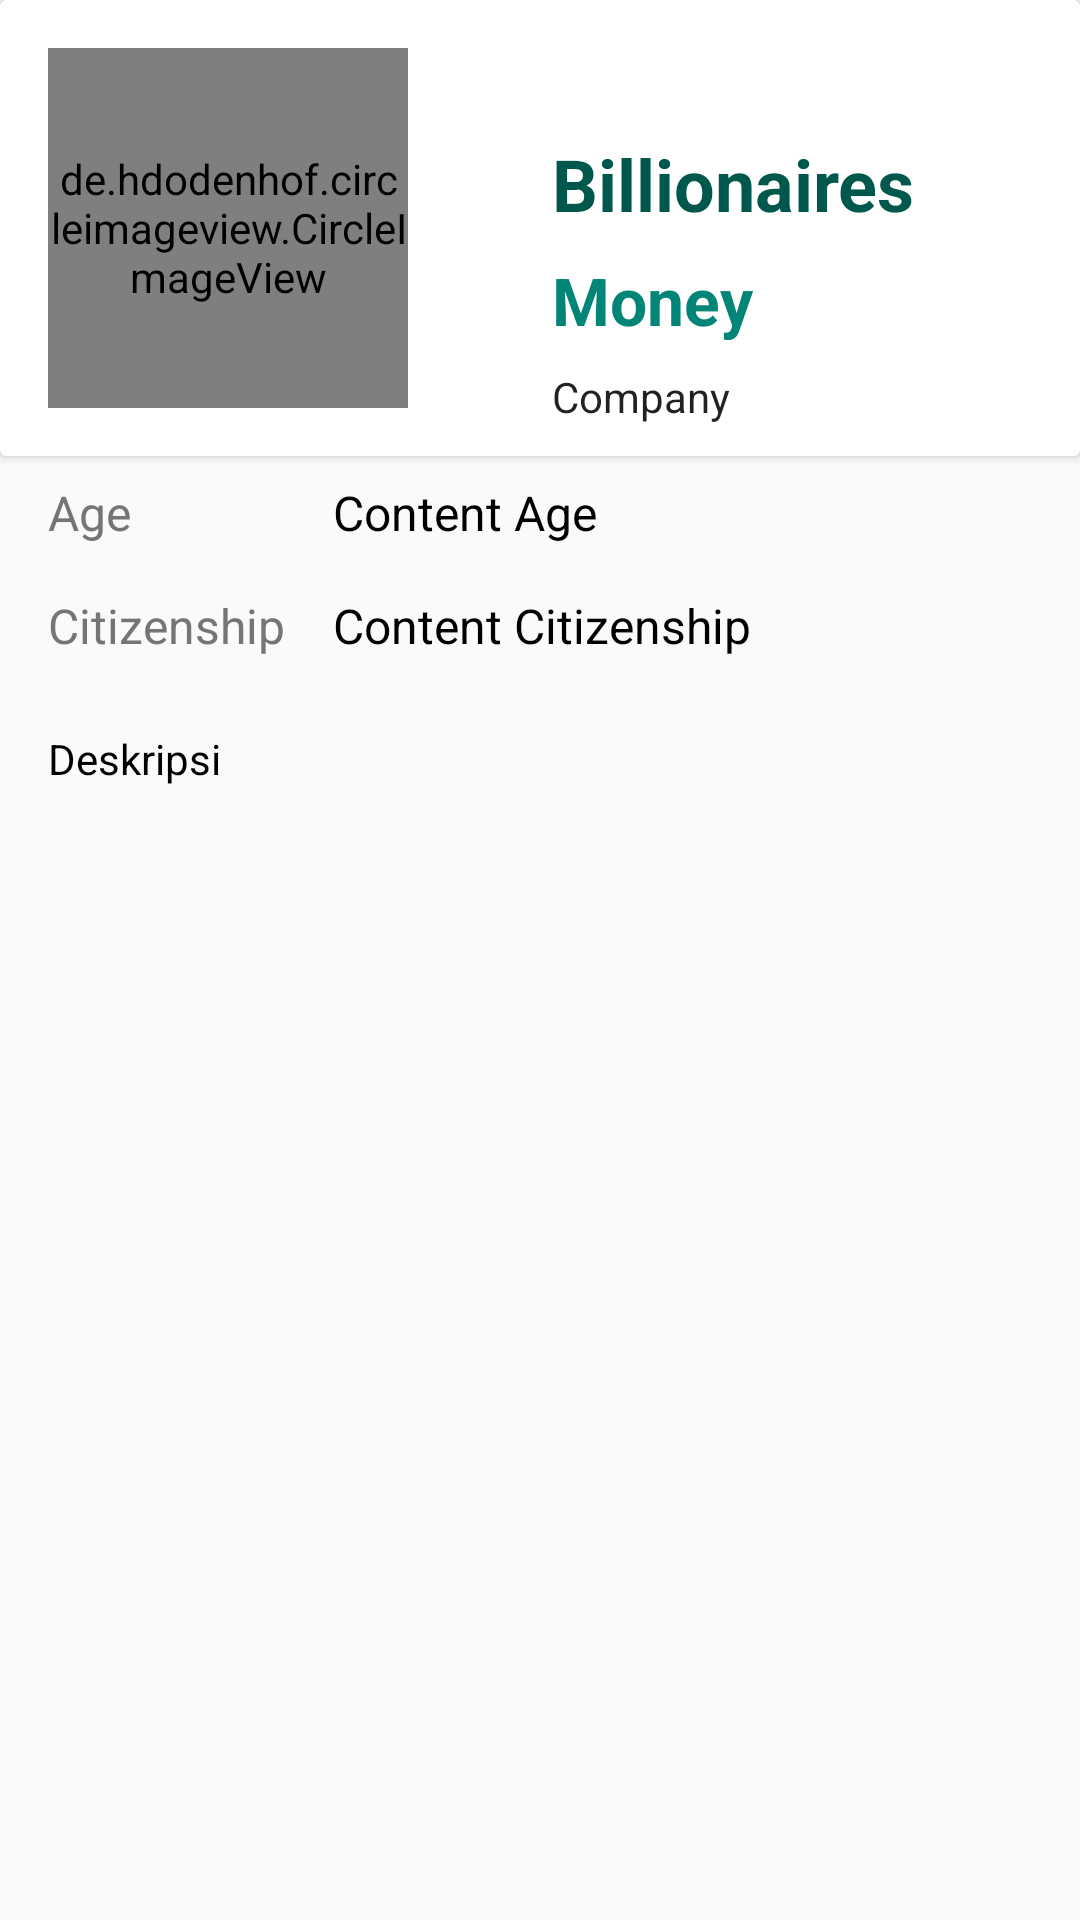

The Android layout XML behind this screen, and the referenced resources:
<!-- AndroidManifest.xml: application theme AppTheme -->
<!-- res/layout/activity_detail_billionaires.xml -->
<?xml version="1.0" encoding="utf-8"?>
<FrameLayout xmlns:android="http://schemas.android.com/apk/res/android"
    xmlns:app="http://schemas.android.com/apk/res-auto"
    xmlns:tools="http://schemas.android.com/tools"
    android:id="@+id/detail_billionaires"
    android:layout_width="match_parent"
    android:layout_height="match_parent"
    android:orientation="vertical"
    tools:context="com.dicoding.rifki.worldbillionaires.DetailBillionairesActivity">
    <ScrollView
        android:layout_width="match_parent"
        android:layout_height="wrap_content">
        <LinearLayout
            android:layout_width="match_parent"
            android:layout_height="wrap_content"
            android:orientation="vertical">
            <android.support.v7.widget.CardView
                android:layout_width="match_parent"
                android:layout_height="wrap_content">
                <LinearLayout
                    android:layout_width="match_parent"
                    android:layout_height="wrap_content"
                    android:orientation="horizontal">

                    <de.hdodenhof.circleimageview.CircleImageView
                        android:layout_width="120dp"
                        android:layout_height="120dp"
                        android:id="@+id/img_item_photo"
                        android:layout_marginLeft="16dp"
                        android:layout_marginRight="16dp"
                        android:layout_marginTop="16dp"
                        android:layout_marginBottom="16dp"/>
                    <LinearLayout
                        android:layout_width="match_parent"
                        android:layout_height="wrap_content"
                        android:layout_toRightOf="@id/img_item_photo"
                        android:orientation="vertical"
                        android:layout_marginTop="45dp"
                        android:layout_marginLeft="16dp"
                        android:layout_marginRight="16dp">
                        <TextView
                            style="@style/TextTitle"
                            android:id="@+id/tv_item_name"
                            android:text="Billionaires"
                            android:layout_marginBottom="8dp"/>
                        <TextView
                            style="@style/TextMoney"
                            android:id="@+id/tv_item_money"
                            android:text="Money"/>
                        <TextView
                            style="@style/TextContent"
                            android:id="@+id/tv_item_company"
                            android:text="Company"
                            android:layout_marginBottom="8dp"/>
                    </LinearLayout>
                </LinearLayout>
            </android.support.v7.widget.CardView>
            <TableLayout
                android:layout_width="match_parent"
                android:layout_height="wrap_content"
                android:layout_marginLeft="16dp"
                android:layout_marginRight="16dp"
                android:layout_marginBottom="16dp">
                <TableRow
                    android:layout_width="match_parent"
                    android:layout_height="wrap_content"
                    android:layout_marginBottom="8dp">
                    <TextView
                        style="@style/Textlain.field"
                        android:text="Age"/>
                    <TextView
                        style="@style/Textlain.value"
                        android:id="@+id/content_age"
                        android:text="Content Age"/>

                </TableRow>
                <TableRow
                    android:layout_width="match_parent"
                    android:layout_height="wrap_content"
                    android:layout_marginBottom="8dp">
                    <TextView
                        style="@style/Textlain.field"
                        android:text="Citizenship"/>
                    <TextView
                        style="@style/Textlain.value"
                        android:id="@+id/content_citizenship"
                        android:text="Content Citizenship"/>
                </TableRow>
            </TableLayout>
            <TextView
                android:text="Deskripsi"
                android:id="@+id/content_description"
                style="@style/TextContent"
                android:layout_marginBottom="20dp"
                android:lineSpacingMultiplier="1"
                android:textColor="@color/black"/>
        </LinearLayout>
    </ScrollView>
</FrameLayout>
<!-- resources referenced by this layout -->
<resources>
  <color name="black">#000000</color>
  <style name="TextContent" parent="TextAppearance.AppCompat">
          <item name="android:layout_width">wrap_content</item>
          <item name="android:layout_height">match_parent</item>
          <item name="android:layout_marginRight">16dp</item>
          <item name="android:layout_marginLeft">16dp</item>
      </style>
  <style name="TextMoney">
          <item name="android:layout_width">match_parent</item>
          <item name="android:layout_height">wrap_content</item>
          <item name="android:textSize">22sp</item>
          <item name="android:textStyle">bold</item>
          <item name="android:layout_marginBottom">8dp</item>
          <item name="android:layout_marginRight">16dp</item>
          <item name="android:layout_marginLeft">16dp</item>
          <item name="android:textColor">@color/colorPrimary</item>
      </style>
  <style name="TextTitle">
          <item name="android:layout_width">match_parent</item>
          <item name="android:layout_height">wrap_content</item>
          <item name="android:textSize">24sp</item>
          <item name="android:textStyle">bold</item>
          <item name="android:layout_marginBottom">8dp</item>
          <item name="android:layout_marginRight">16dp</item>
          <item name="android:layout_marginLeft">16dp</item>
          <item name="android:textColor">@color/colorPrimaryDark</item>
      </style>
  <style name="Textlain.field">
          <item name="android:layout_width">wrap_content</item>
          <item name="android:layout_height">wrap_content</item>
          <item name="android:layout_marginRight">16dp</item>
          <item name="android:layout_marginTop">8dp</item>
          <item name="android:textColor">@color/colorSubtitle</item>
      </style>
  <style name="Textlain.value">
          <item name="android:layout_width">match_parent</item>
          <item name="android:layout_height">wrap_content</item>
          <item name="android:layout_weight">1</item>
          <item name="android:layout_marginTop">8dp</item>
          <item name="android:textColor">@android:color/black</item>
      </style>
  <style name="AppTheme" parent="Theme.AppCompat.Light.DarkActionBar">
          
          <item name="colorPrimary">@color/colorPrimary</item>
          <item name="colorPrimaryDark">@color/colorPrimaryDark</item>
          <item name="colorAccent">@color/colorAccent</item>
      </style>
  <color name="colorPrimary">#008577</color>
  <color name="colorPrimaryDark">#00574B</color>
  <color name="colorSubtitle">#757575</color>
  <color name="colorAccent">#D81B60</color>
</resources>
